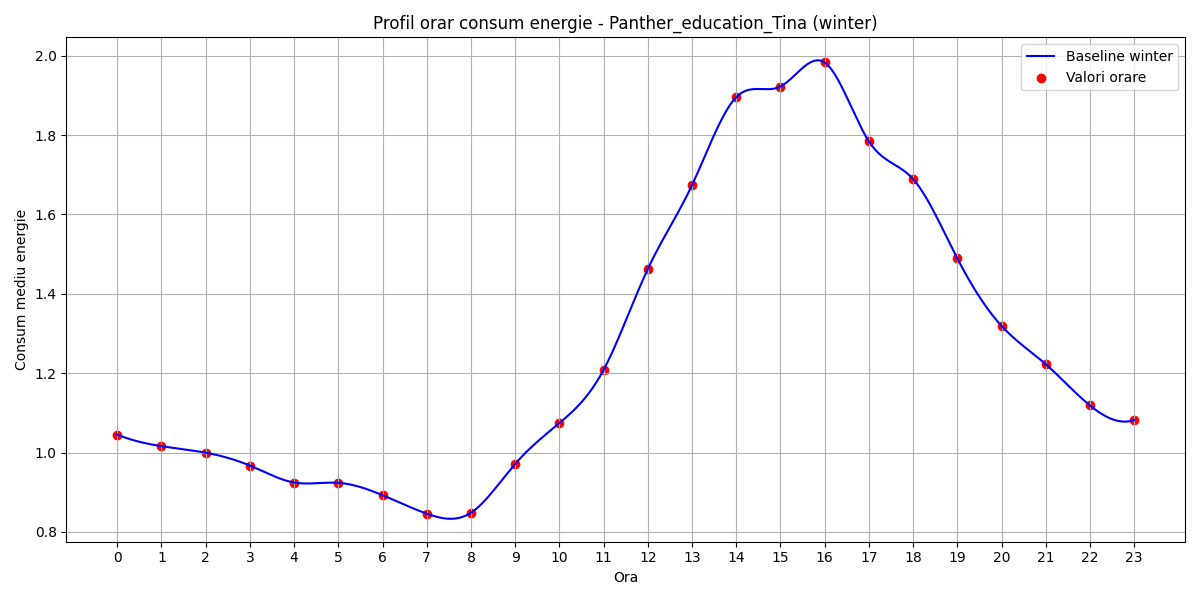

The file beside this chart, header and first rows:
hour, B(t)
0, 1.045
1, 1.016
2, 0.9995
3, 0.9671
4, 0.9244
5, 0.9236
6, 0.8925
7, 0.8459
8, 0.8481
9, 0.9714
10, 1.074
11, 1.208
12, 1.462
13, 1.674
14, 1.895
15, 1.922
16, 1.983
17, 1.784
18, 1.689
19, 1.489
20, 1.319
21, 1.223
22, 1.119
23, 1.082
